Dataset: processed (GitHub, Idinmaster/Brain-Tumor-Classification-). Classes: glioma, meningioma, no tumor, pituitary tumor.

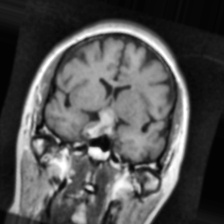
Label: pituitary tumor

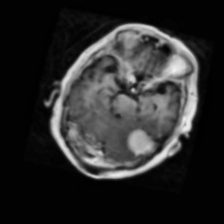
Label: meningioma

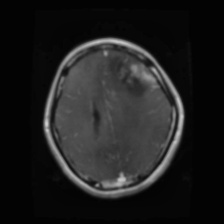
Label: glioma

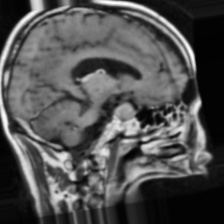
Label: pituitary tumor

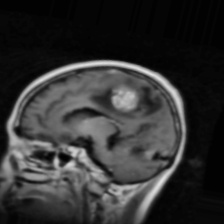
Label: meningioma

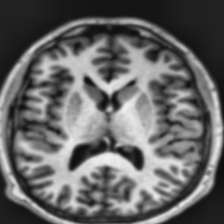
Label: no tumor
